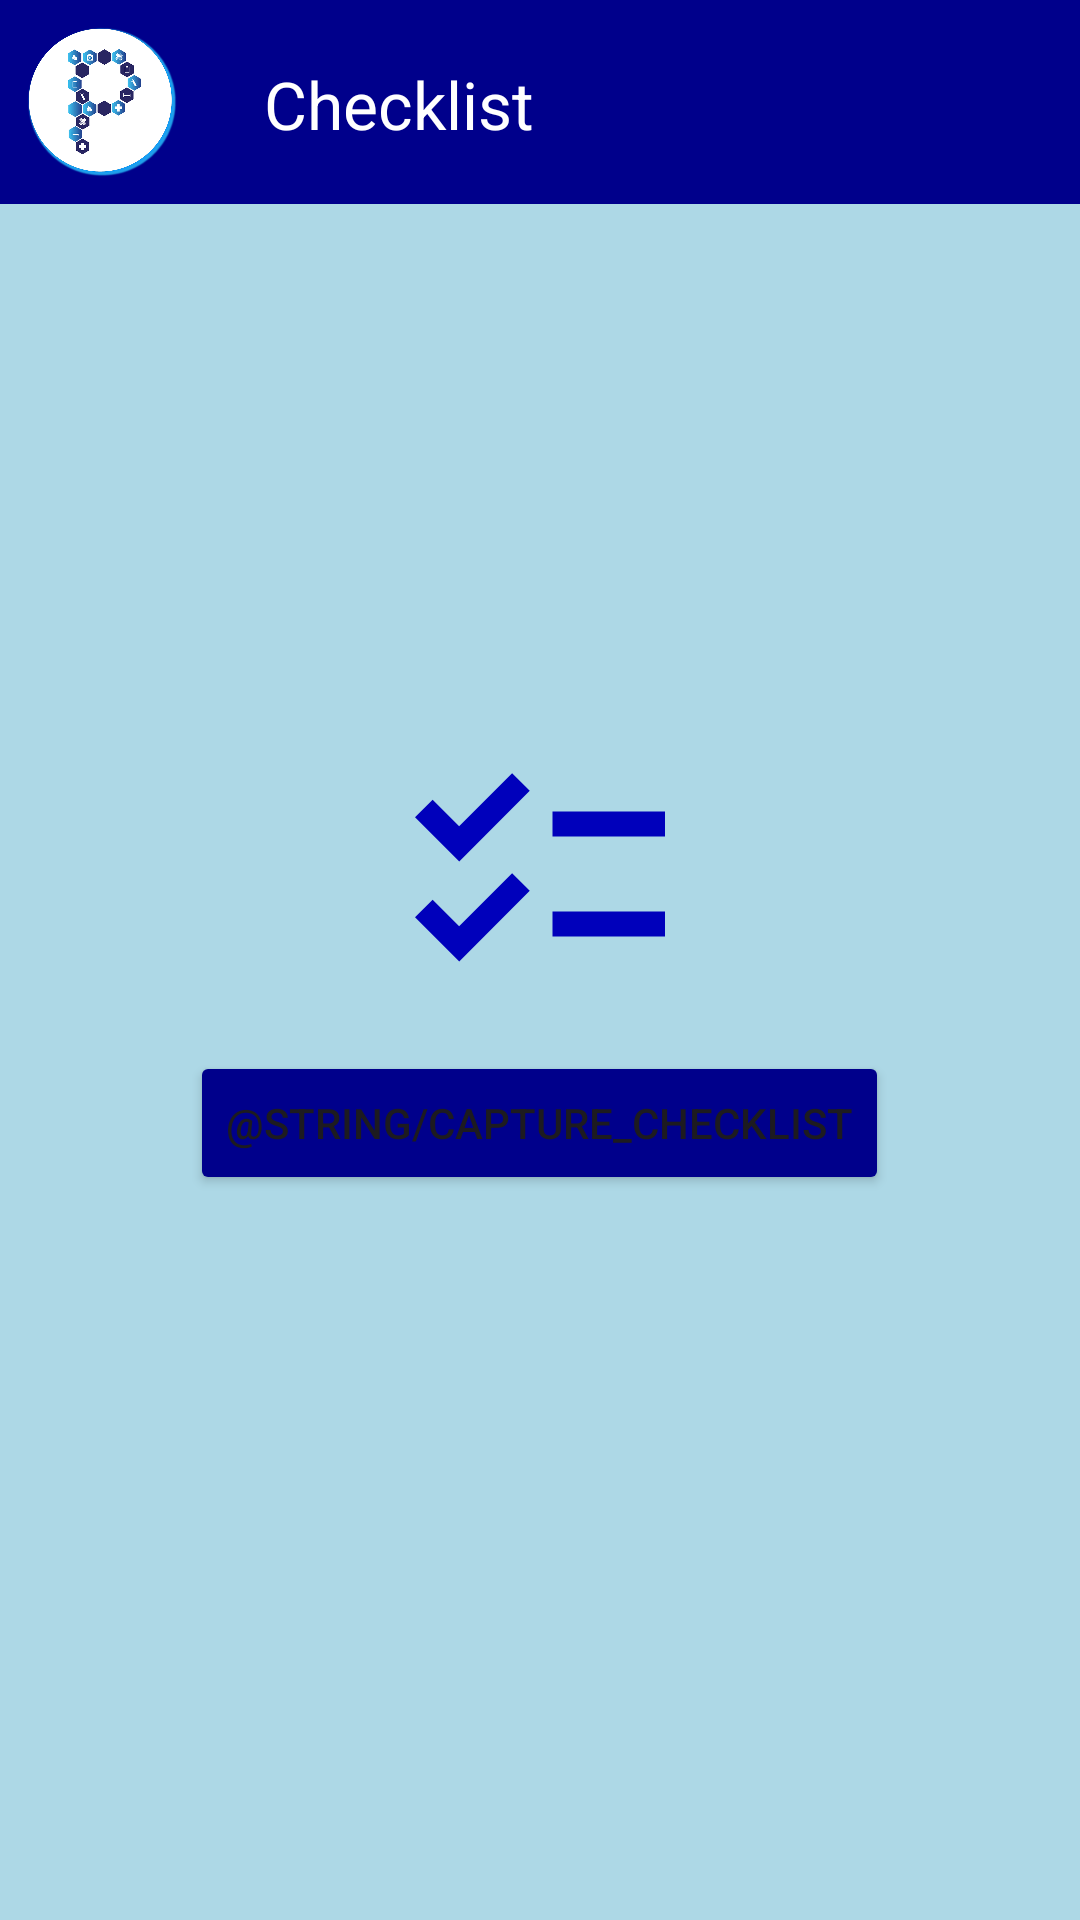

Reconstruct the res/layout file that produces this screen, plus the resources it refers to.
<!-- AndroidManifest.xml: application theme Theme.ProDriver -->
<!-- res/layout/activity_checklist_screen.xml -->
<?xml version="1.0" encoding="utf-8"?>
<androidx.constraintlayout.widget.ConstraintLayout xmlns:android="http://schemas.android.com/apk/res/android"
    xmlns:app="http://schemas.android.com/apk/res-auto"
    xmlns:tools="http://schemas.android.com/tools"
    android:layout_width="match_parent"
    android:layout_height="match_parent"
    android:background="#ADD8E6"
    tools:context=".ChecklistScreen">
    
    <LinearLayout
        android:id="@+id/linearLayout5"
        android:layout_width="0dp"
        android:layout_height="wrap_content"
        android:background="#00008B"
        app:layout_constraintEnd_toEndOf="parent"
        app:layout_constraintStart_toStartOf="parent"
        app:layout_constraintTop_toTopOf="parent">

        <ImageView
            android:layout_width="50dp"
            android:layout_height="50dp"
            android:layout_margin="9dp"
            android:src="@drawable/logo" />

        <com.google.android.material.appbar.AppBarLayout
            android:layout_width="match_parent"
            android:layout_height="wrap_content">

            <androidx.appcompat.widget.Toolbar
                android:layout_width="match_parent"
                android:layout_height="wrap_content"
                android:background="#00008B"
                app:title="Checklist"
                app:titleMarginStart="20dp"
                app:titleMarginTop="20dp"
                app:titleTextColor="@color/white" />

        </com.google.android.material.appbar.AppBarLayout>


    </LinearLayout>
    <LinearLayout
        android:layout_width="match_parent"
        android:layout_height="match_parent"
        android:gravity="center"
        android:orientation="vertical">
        <ImageView
            android:layout_width="100dp"
            android:layout_height="100dp"
            android:src="@drawable/checklist"/>
        <Button
            android:id="@+id/checklist"
            android:layout_width="wrap_content"
            android:layout_height="wrap_content"
            android:backgroundTint="#00008B"
            android:layout_marginTop="9dp"
            android:text="@string/capture_checklist"/>

    </LinearLayout>

</androidx.constraintlayout.widget.ConstraintLayout>
<!-- resources referenced by this layout -->
<resources>
  <color name="white">#FFFFFFFF</color>
  <!-- drawable checklist (drawable) -->
  <vector android:height="24dp" android:tint="#0000BB"
      android:viewportHeight="24" android:viewportWidth="24"
      android:width="24dp" xmlns:android="http://schemas.android.com/apk/res/android">
      <path android:fillColor="@android:color/white" android:pathData="M22,7h-9v2h9V7zM22,15h-9v2h9V15zM5.54,11L2,7.46l1.41,-1.41l2.12,2.12l4.24,-4.24l1.41,1.41L5.54,11zM5.54,19L2,15.46l1.41,-1.41l2.12,2.12l4.24,-4.24l1.41,1.41L5.54,19z"/>
  </vector>
  <!-- drawable logo: png bitmap (drawable, 226094 bytes) -->
  <style name="Theme.ProDriver" parent="Base.Theme.ProDriver" />
  <style name="Base.Theme.ProDriver" parent="Theme.Material3.DayNight.NoActionBar">
          
          
      </style>
</resources>
